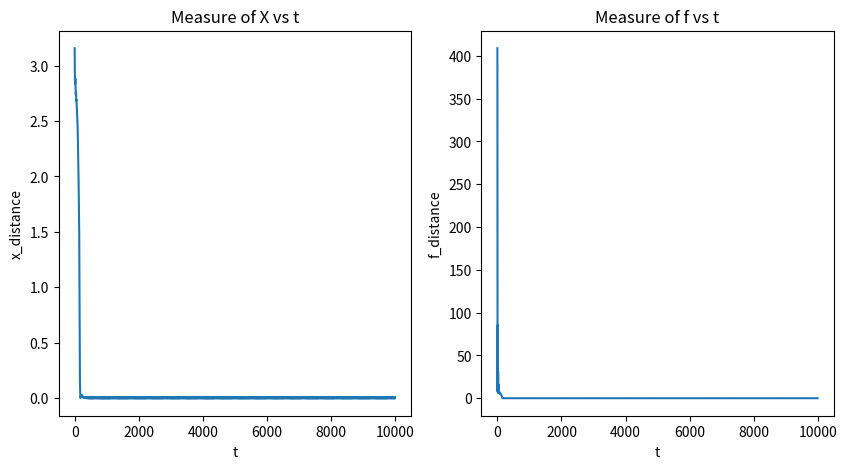
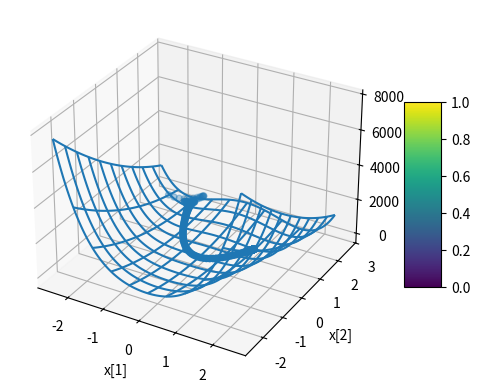

These charts were generated, in order, by the following Python code:
import numpy as np
import matplotlib.pyplot as plt
import matplotlib.cm as cm
import sys


class Solutions:
    def __init__(self) -> None:
        self.x_star = np.array([1, 1])
        self.T = 10000

    @staticmethod
    def f(x):
        return 100*(x[1]-(x[0]**2))**2 + (x[0]-1)**2

    @staticmethod
    def grad(x):
        return np.array([400*x[0]**3 + (2-400*x[1])*x[0] - 2, 200*(x[1] - x[0]**2)])

    @staticmethod
    def hessian(x):
        return np.array([[1200*x[0]**2 - 400*x[1]+2, -400*x[0]], [-400*x[0], 200]])

    @staticmethod
    def gradient_descent(x, alpha):
        grads = Solutions.grad(x)
        return x - alpha*grads

    @staticmethod
    def gradient_descent_heavy_ball(x, x_prev, alpha, beta=0.9):
        grads = Solutions.grad(x)
        return x + beta*(x - x_prev) - alpha*grads

    @staticmethod
    def nesterov_accelerated_gradient(x, x_prev, alpha, beta=0.9):
        grads = Solutions.grad(x + beta*(x - x_prev))
        return x + beta*(x - x_prev) - alpha*grads

    @staticmethod
    def newton_method(x):
        grads = Solutions.grad(x).reshape((-1, 1))
        hess = np.linalg.inv(Solutions.hessian(x))
        return x - (hess@grads).reshape((-1,))

    @staticmethod
    def quasi_newton(x, alpha):
        grads = Solutions.grad(x).reshape((2, 1))
        hess = np.linalg.inv(Solutions.hessian(x))
        return x - alpha*(hess*np.eye(hess.shape[0]))@grads.reshape((-1,))

    @staticmethod
    def rms_prop(x, v, alpha, beta=0.9, eps=1e-8):
        grads = Solutions.grad(x)
        v = beta*v + (1-beta)*(grads**2)
        return (x - (alpha/np.sqrt(v+eps))*grads, v)

    @staticmethod
    def adam(x, v, m, i, alpha, eps=0.1, beta1=0.9, beta2=0.9):
        grads = Solutions.grad(x)
        m = beta1*m + (1-beta1)*grads
        v = beta2*v + (1-beta2)*(grads**2)
        m_hat = m/(1-beta1**i)
        v_hat = v/(1-beta2**i)
        return (x - (alpha*m_hat)/(np.sqrt(v_hat)+eps), v, m)

    def exercise1(self):
        self.exercise1a()

    def plot_gradient_descent(self):
        x_start = np.array([-2, 2])
        alpha = 0.001
        x_s = []
        f_s = []

        for i in range(self.T):
            x_s.append(x_start)
            f_s.append(Solutions.f(x_start))
            x_start = Solutions.gradient_descent(x_start, alpha)

        # 2D plot
        norm_distances = np.sqrt(np.sum(np.square(x_s - x_start), axis=1))
        f_differences = np.abs(f_s)

        fig, ax = plt.subplots(1, 2, figsize=(10, 5))
        ax[0].plot(range(self.T), norm_distances)
        ax[0].set(xlabel='t', ylabel="x_distance")
        ax[0].set_title('Measure of X vs t')
        ax[1].plot(range(self.T), f_differences)
        ax[1].set(xlabel='t', ylabel="f_distance")
        ax[1].set_title('Measure of f vs t')
        plt.show()

        # 3D plot
        X = np.linspace(-2.5, 2.5, 100)
        Y = np.linspace(-2.5, 2.5, 100)
        X, Y = np.meshgrid(X, Y)

        x_s = np.array(x_s)

        fig, ax = plt.subplots(subplot_kw={"projection": "3d"})

        Z = [Solutions.f([x, y]) for x, y in zip(X.flatten(), Y.flatten())]
        Z = np.array(Z).reshape(X.shape)

        surf = ax.plot_wireframe(X, Y, Z, rstride=10, cstride=10)
        fig.colorbar(surf, shrink=0.5, aspect=5)
        ax.scatter(x_s[:, 0], x_s[:, 1], f_s)
        ax.set_xlabel('x[1]')
        ax.set_ylabel('x[2]')
        ax.set_zlabel('f')
        plt.show()

    def plot_heavy_ball_method(self):
        x_start = np.array([-2, 2])
        x_prev = np.array([-2, 2])
        alpha = 0.001
        x_s = []
        f_s = []

        for i in range(self.T):
            x_s.append(x_start)
            f_s.append(Solutions.f(x_start))
            x_start = Solutions.gradient_descent_heavy_ball(
                x_start, x_prev, alpha)
            x_prev = x_start

        # 2D plot
        norm_distances = np.sqrt(np.sum(np.square(x_s - x_start), axis=1))
        f_differences = np.abs(f_s)

        fig, ax = plt.subplots(1, 2, figsize=(10, 5))
        ax[0].plot(range(self.T), norm_distances)
        ax[0].set(xlabel='t', ylabel="x_distance")
        ax[0].set_title('Measure of X vs t')
        ax[1].plot(range(self.T), f_differences)
        ax[1].set(xlabel='t', ylabel="f_distance")
        ax[1].set_title('Measure of f vs t')
        plt.show()

        # 3D plot
        X = np.linspace(-2.5, 2.5, 100)
        Y = np.linspace(-2.5, 2.5, 100)
        X, Y = np.meshgrid(X, Y)

        x_s = np.array(x_s)

        fig, ax = plt.subplots(subplot_kw={"projection": "3d"})

        Z = [Solutions.f([x, y]) for x, y in zip(X.flatten(), Y.flatten())]
        Z = np.array(Z).reshape(X.shape)

        surf = ax.plot_wireframe(X, Y, Z, rstride=10, cstride=10)
        fig.colorbar(surf, shrink=0.5, aspect=5)
        ax.scatter(x_s[:, 0], x_s[:, 1], f_s)
        ax.set_xlabel('x[1]')
        ax.set_ylabel('x[2]')
        ax.set_zlabel('f')
        plt.show()

    def plot_nesterov_accelerated_gradient(self):
        x_start = np.array([-2, 2])
        x_prev = np.array([-2, 2])
        alpha = 0.001
        x_s = []
        f_s = []

        for i in range(self.T):
            x_s.append(x_start)
            f_s.append(Solutions.f(x_start))
            x_start = Solutions.nesterov_accelerated_gradient(
                x_start, x_prev, alpha)
            x_prev = x_start

        # 2D plot
        norm_distances = np.sqrt(np.sum(np.square(x_s - x_start), axis=1))
        f_differences = np.abs(f_s)

        fig, ax = plt.subplots(1, 2, figsize=(10, 5))
        ax[0].plot(range(self.T), norm_distances)
        ax[0].set(xlabel='t', ylabel="x_distance")
        ax[0].set_title('Measure of X vs t')
        ax[1].plot(range(self.T), f_differences)
        ax[1].set(xlabel='t', ylabel="f_distance")
        ax[1].set_title('Measure of f vs t')
        plt.show()

        # 3D plot
        X = np.linspace(-2.5, 2.5, 100)
        Y = np.linspace(-2.5, 2.5, 100)
        X, Y = np.meshgrid(X, Y)

        x_s = np.array(x_s)

        fig, ax = plt.subplots(subplot_kw={"projection": "3d"})

        Z = [Solutions.f([x, y]) for x, y in zip(X.flatten(), Y.flatten())]
        Z = np.array(Z).reshape(X.shape)

        surf = ax.plot_wireframe(X, Y, Z, rstride=10, cstride=10)
        fig.colorbar(surf, shrink=0.5, aspect=5)
        ax.scatter(x_s[:, 0], x_s[:, 1], f_s)
        ax.set_xlabel('x[1]')
        ax.set_ylabel('x[2]')
        ax.set_zlabel('f')
        plt.show()

    def plot_newton_method(self):
        x_start = np.array([-2, 2])
        x_s = []
        f_s = []

        for i in range(self.T):
            x_s.append(x_start)
            f_s.append(Solutions.f(x_start))
            x_start = Solutions.newton_method(
                x_start)

        # 2D plot
        norm_distances = np.sqrt(np.sum(np.square(x_s - x_start), axis=1))
        f_differences = np.abs(f_s)

        fig, ax = plt.subplots(1, 2, figsize=(10, 5))
        ax[0].plot(range(self.T), norm_distances)
        ax[0].set(xlabel='t', ylabel="x_distance")
        ax[0].set_title('Measure of X vs t')
        ax[1].plot(range(self.T), f_differences)
        ax[1].set(xlabel='t', ylabel="f_distance")
        ax[1].set_title('Measure of f vs t')
        plt.show()

        # 3D plot
        X = np.linspace(-2.5, 2.5, 100)
        Y = np.linspace(-2.5, 2.5, 100)
        X, Y = np.meshgrid(X, Y)

        x_s = np.array(x_s)

        fig, ax = plt.subplots(subplot_kw={"projection": "3d"})

        Z = [Solutions.f([x, y]) for x, y in zip(X.flatten(), Y.flatten())]
        Z = np.array(Z).reshape(X.shape)

        surf = ax.plot_wireframe(X, Y, Z, rstride=10, cstride=10)
        fig.colorbar(surf, shrink=0.5, aspect=5)
        ax.scatter(x_s[:, 0], x_s[:, 1], f_s)
        ax.set_xlabel('x[1]')
        ax.set_ylabel('x[2]')
        ax.set_zlabel('f')
        plt.show()

    def plot_quasi_newton_method(self):
        x_start = np.array([-2, 2])
        alpha = 0.001
        x_s = []
        f_s = []

        for i in range(self.T):
            x_s.append(x_start)
            f_s.append(Solutions.f(x_start))
            x_start = Solutions.quasi_newton(x_start, alpha)

        # 2D plot
        norm_distances = np.sqrt(np.sum(np.square(x_s - x_start), axis=1))
        f_differences = np.abs(f_s)

        fig, ax = plt.subplots(1, 2, figsize=(10, 5))
        ax[0].plot(range(self.T), norm_distances)
        ax[0].set(xlabel='t', ylabel="x_distance")
        ax[0].set_title('Measure of X vs t')
        ax[1].plot(range(self.T), f_differences)
        ax[1].set(xlabel='t', ylabel="f_distance")
        ax[1].set_title('Measure of f vs t')
        plt.show()

        # 3D plot
        X = np.linspace(-2.5, 2.5, 100)
        Y = np.linspace(-2.5, 2.5, 100)
        X, Y = np.meshgrid(X, Y)

        x_s = np.array(x_s)

        fig, ax = plt.subplots(subplot_kw={"projection": "3d"})

        Z = [Solutions.f([x, y]) for x, y in zip(X.flatten(), Y.flatten())]
        Z = np.array(Z).reshape(X.shape)

        surf = ax.plot_wireframe(X, Y, Z, rstride=10, cstride=10)
        fig.colorbar(surf, shrink=0.5, aspect=5)
        ax.scatter(x_s[:, 0], x_s[:, 1], f_s)
        ax.set_xlabel('x[1]')
        ax.set_ylabel('x[2]')
        ax.set_zlabel('f')
        plt.show()

    def plot_rms_prop(self):
        x_start = np.array([-2, 2])
        v = np.array([0, 0])
        alpha = 0.001
        x_s = []
        f_s = []

        for i in range(self.T):
            x_s.append(x_start)
            f_s.append(Solutions.f(x_start))
            x_start, v = Solutions.rms_prop(x_start, v, alpha)

        # 2D plot
        norm_distances = np.sqrt(np.sum(np.square(x_s - x_start), axis=1))
        f_differences = np.abs(f_s)

        fig, ax = plt.subplots(1, 2, figsize=(10, 5))
        ax[0].plot(range(self.T), norm_distances)
        ax[0].set(xlabel='t', ylabel="x_distance")
        ax[0].set_title('Measure of X vs t')
        ax[1].plot(range(self.T), f_differences)
        ax[1].set(xlabel='t', ylabel="f_distance")
        ax[1].set_title('Measure of f vs t')
        plt.show()

        # 3D plot
        X = np.linspace(-2.5, 2.5, 100)
        Y = np.linspace(-2.5, 2.5, 100)
        X, Y = np.meshgrid(X, Y)

        x_s = np.array(x_s)

        fig, ax = plt.subplots(subplot_kw={"projection": "3d"})

        Z = [Solutions.f([x, y]) for x, y in zip(X.flatten(), Y.flatten())]
        Z = np.array(Z).reshape(X.shape)

        surf = ax.plot_wireframe(X, Y, Z, rstride=10, cstride=10)
        fig.colorbar(surf, shrink=0.5, aspect=5)
        ax.scatter(x_s[:, 0], x_s[:, 1], f_s)
        ax.set_xlabel('x[1]')
        ax.set_ylabel('x[2]')
        ax.set_zlabel('f')
        plt.show()

    def plot_adam(self):
        x_start = np.array([-2, 2])
        v = np.array([0, 0])
        m = np.array([0, 0])
        alpha = 0.1
        x_s = []
        f_s = []

        for i in range(1, self.T+1):
            x_s.append(x_start)
            f_s.append(Solutions.f(x_start))
            x_start, v, m = Solutions.adam(x_start, v, m, i, alpha)

        # 2D plot
        norm_distances = np.sqrt(np.sum(np.square(x_s - x_start), axis=1))
        f_differences = np.abs(f_s)

        fig, ax = plt.subplots(1, 2, figsize=(10, 5))
        ax[0].plot(range(self.T), norm_distances)
        ax[0].set(xlabel='t', ylabel="x_distance")
        ax[0].set_title('Measure of X vs t')
        ax[1].plot(range(self.T), f_differences)
        ax[1].set(xlabel='t', ylabel="f_distance")
        ax[1].set_title('Measure of f vs t')
        plt.show()

        # 3D plot
        X = np.linspace(-2.5, 2.5, 100)
        Y = np.linspace(-2.5, 2.5, 100)
        X, Y = np.meshgrid(X, Y)

        x_s = np.array(x_s)

        fig, ax = plt.subplots(subplot_kw={"projection": "3d"})

        Z = [Solutions.f([x, y]) for x, y in zip(X.flatten(), Y.flatten())]
        Z = np.array(Z).reshape(X.shape)

        surf = ax.plot_wireframe(X, Y, Z, rstride=10, cstride=10)
        fig.colorbar(surf, shrink=0.5, aspect=5)
        ax.scatter(x_s[:, 0], x_s[:, 1], f_s)
        ax.set_xlabel('x[1]')
        ax.set_ylabel('x[2]')
        ax.set_zlabel('f')
        plt.show()

    def exercise1a(self):
        # self.plot_gradient_descent()
        # self.plot_heavy_ball_method()
        # self.plot_nesterov_accelerated_gradient()
        # self.plot_newton_method()
        # self.plot_quasi_newton_method()
        # self.plot_rms_prop()
        self.plot_adam()


if __name__ == '__main__':
    answer = Solutions()
    answer.exercise1()
